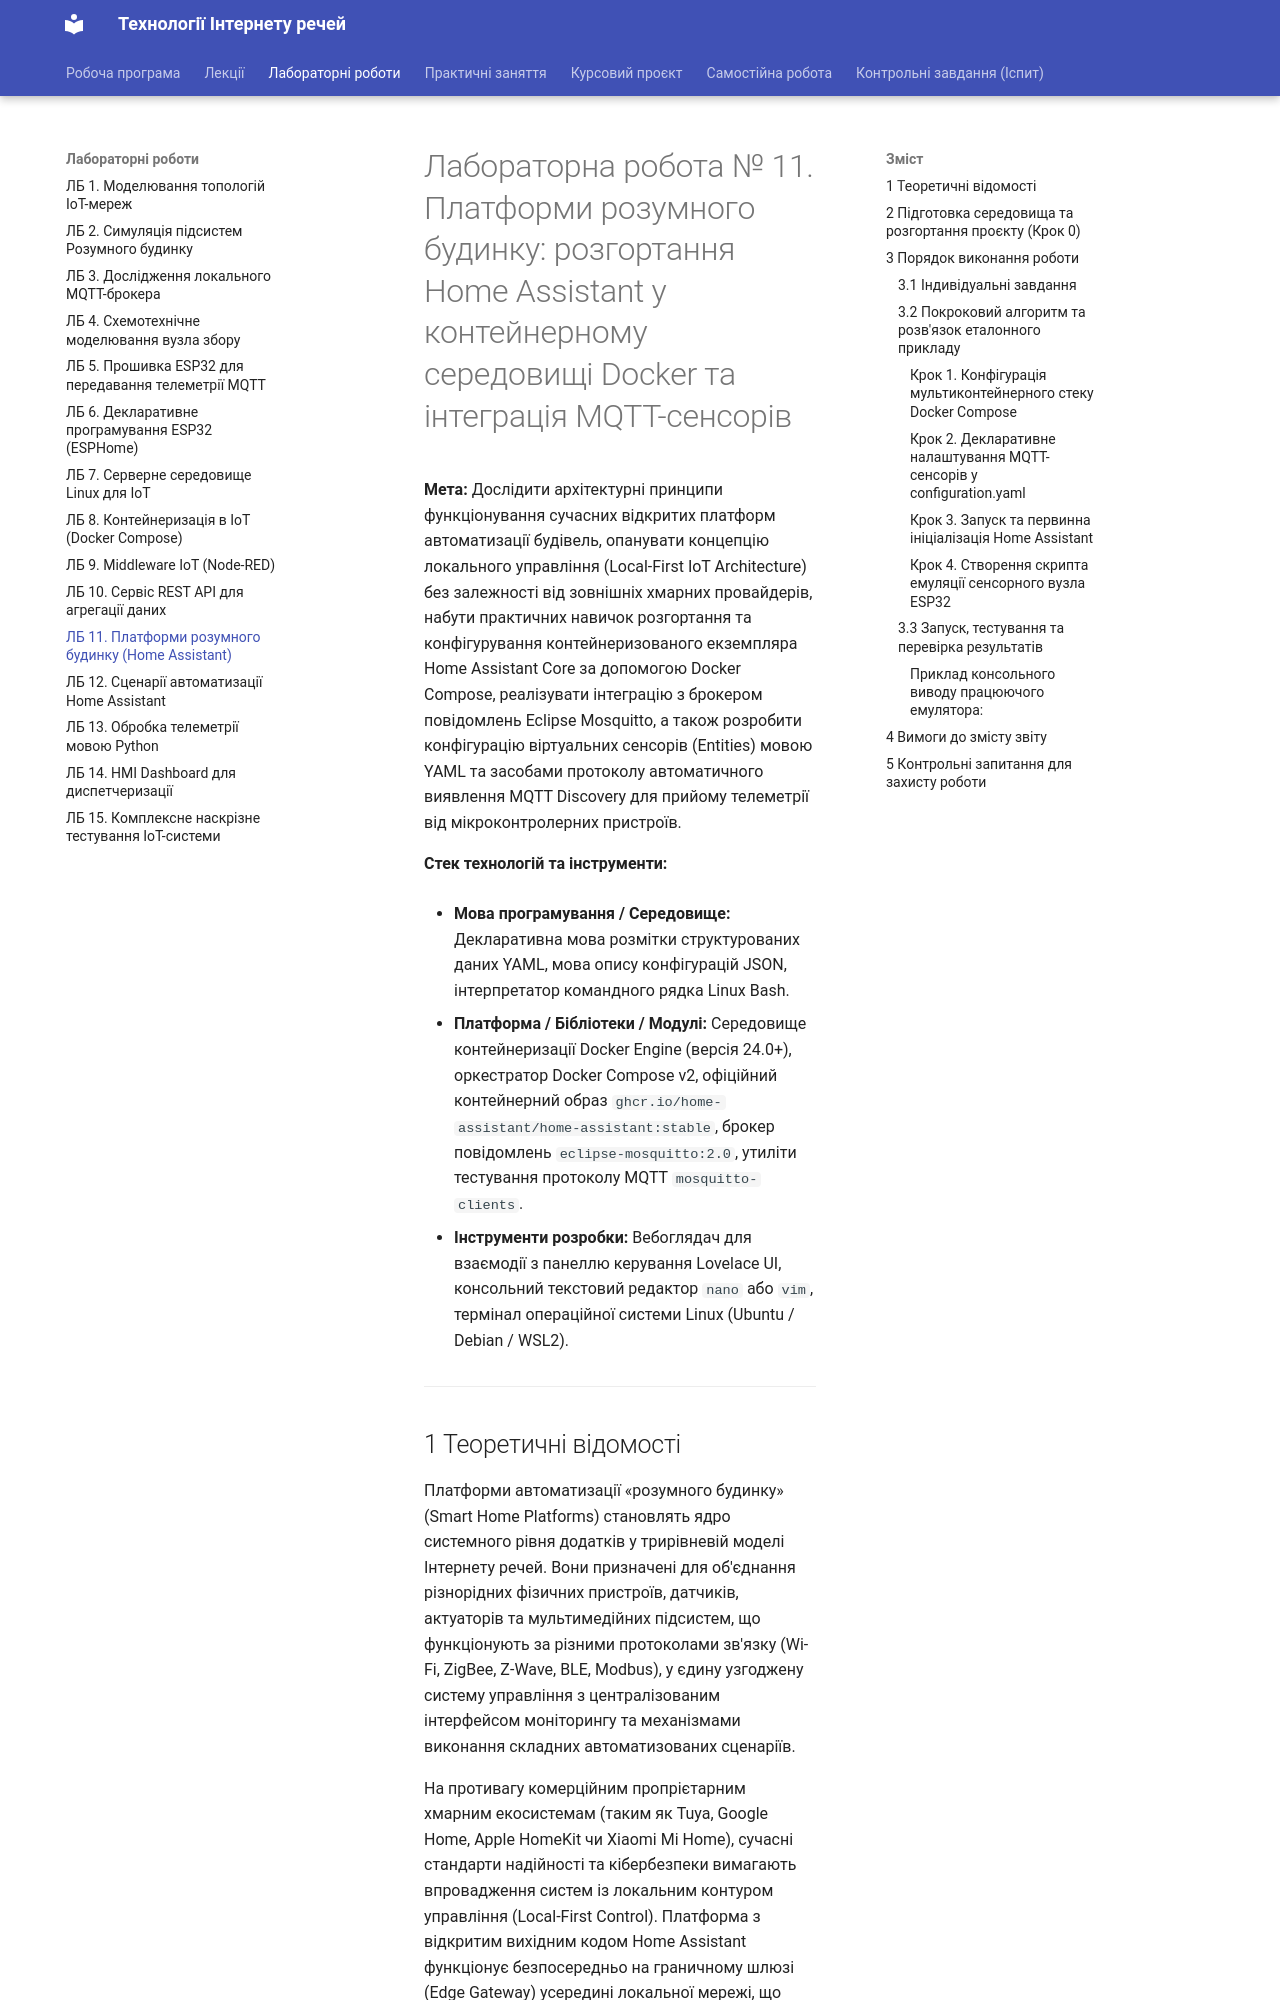

repository: KyryloVadurin/iot-technologies · page: lb/lb11/index.html · generator: mkdocs

# Лабораторна робота № 11. Платформи розумного будинку: розгортання Home Assistant у контейнерному середовищі Docker та інтеграція MQTT-сенсорів

**Мета:** Дослідити архітектурні принципи функціонування сучасних відкритих платформ автоматизації будівель, опанувати концепцію локального управління (Local-First IoT Architecture) без залежності від зовнішніх хмарних провайдерів, набути практичних навичок розгортання та конфігурування контейнеризованого екземпляра Home Assistant Core за допомогою Docker Compose, реалізувати інтеграцію з брокером повідомлень Eclipse Mosquitto, а також розробити конфігурацію віртуальних сенсорів (Entities) мовою YAML та засобами протоколу автоматичного виявлення MQTT Discovery для прийому телеметрії від мікроконтролерних пристроїв.

**Стек технологій та інструменти:**
* **Мова програмування / Середовище:** Декларативна мова розмітки структурованих даних YAML, мова опису конфігурацій JSON, інтерпретатор командного рядка Linux Bash.
* **Платформа / Бібліотеки / Модулі:** Середовище контейнеризації Docker Engine (версія 24.0+), оркестратор Docker Compose v2, офіційний контейнерний образ `ghcr.io/home-assistant/home-assistant:stable`, брокер повідомлень `eclipse-mosquitto:2.0`, утиліти тестування протоколу MQTT `mosquitto-clients`.
* **Інструменти розробки:** Вебоглядач для взаємодії з панеллю керування Lovelace UI, консольний текстовий редактор `nano` або `vim`, термінал операційної системи Linux (Ubuntu / Debian / WSL2).

---
